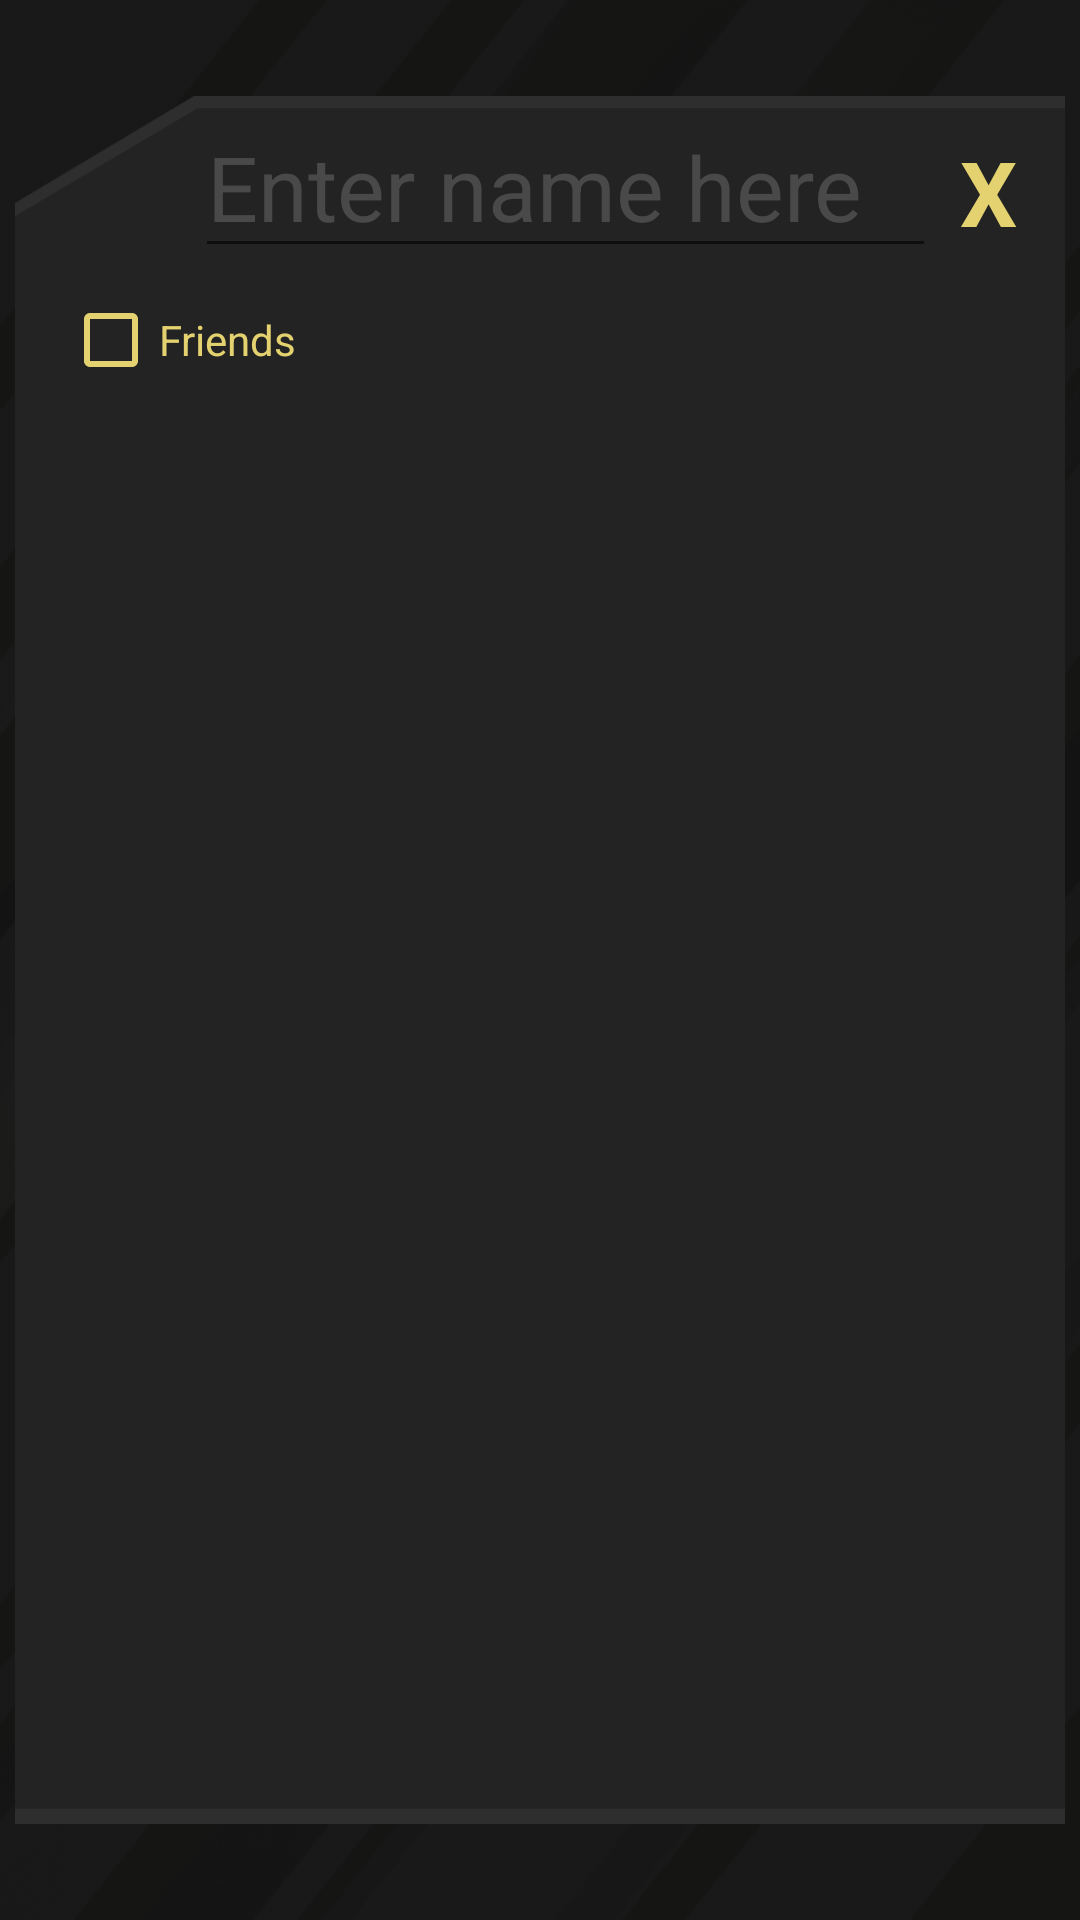

Produce the Android XML layout that renders to this screen, including the resource entries it uses.
<!-- AndroidManifest.xml: application theme AppTheme -->
<!-- res/layout/activity_leaderboard.xml -->
<?xml version="1.0" encoding="utf-8"?>
<RelativeLayout xmlns:android="http://schemas.android.com/apk/res/android"
    xmlns:app="http://schemas.android.com/apk/res-auto"
    xmlns:tools="http://schemas.android.com/tools"
    android:layout_width="match_parent"
    android:layout_height="match_parent">

    <ImageView
        android:id="@+id/backgroundImage"
        style="@style/BackGroundImageView"
        android:layout_width="match_parent"
        android:layout_height="match_parent"
        android:layout_alignParentTop="true"
        android:layout_centerHorizontal="true"
        android:alpha="1.0"
        app:srcCompat="@drawable/home_background"
        tools:ignore="ContentDescription" />

    <ImageView
        android:id="@+id/backgroundAnimation"
        style="@style/BackGroundImageView"
        android:layout_width="match_parent"
        android:layout_height="match_parent"
        android:layout_alignParentTop="true"
        android:layout_centerHorizontal="true"
        android:alpha="0.8"
        app:srcCompat="@drawable/background_animation"
        tools:ignore="ContentDescription" />

    <ImageView
        android:id="@+id/darkAlpha"
        android:layout_width="match_parent"
        android:layout_height="match_parent"
        android:background="@color/darkAlpha" />

    <LinearLayout
        android:layout_width="350dp"
        android:layout_height="match_parent"
        android:layout_centerInParent="true"
        android:layout_gravity="center"
        android:layout_marginTop="32dp"
        android:layout_marginBottom="32dp"
        android:background="@drawable/pop_up_background"
        android:orientation="vertical">

        <LinearLayout
            android:layout_width="match_parent"
            android:layout_height="match_parent"
            android:orientation="vertical">


            <androidx.constraintlayout.widget.ConstraintLayout
                android:layout_width="match_parent"
                android:layout_height="wrap_content">

                <EditText
                    android:id="@+id/searchField"
                    android:layout_width="0dp"
                    android:layout_height="wrap_content"
                    android:layout_alignBottom="@+id/exitButton"
                    android:layout_centerHorizontal="true"
                    android:layout_marginStart="60dp"
                    android:layout_marginEnd="8dp"
                    android:ems="10"
                    android:hint="@string/enter_name_here"
                    android:inputType="text"
                    android:textColor="@color/colorDrawYellow"
                    android:textColorHint="@color/colorGrey"
                    android:textSize="30sp"
                    app:layout_constraintEnd_toStartOf="@+id/exitButton"
                    app:layout_constraintStart_toStartOf="parent" />

                <TextView
                    android:id="@+id/exitButton"
                    android:layout_width="wrap_content"
                    android:layout_height="wrap_content"
                    android:layout_alignParentEnd="true"
                    android:layout_alignParentRight="true"
                    android:layout_marginTop="16dp"
                    android:layout_marginEnd="16dp"
                    android:layout_marginRight="16dp"
                    android:includeFontPadding="false"
                    android:text="@string/cross"
                    android:textColor="@color/colorDrawYellow"
                    android:textSize="30sp"
                    android:textStyle="bold"
                    app:layout_constraintEnd_toEndOf="parent"
                    app:layout_constraintTop_toTopOf="parent" />

            </androidx.constraintlayout.widget.ConstraintLayout>

            <LinearLayout
                android:id="@+id/friendsFilter"
                android:layout_width="wrap_content"
                android:layout_height="wrap_content"
                android:layout_marginStart="16dp"
                android:layout_marginLeft="16dp"
                android:layout_marginTop="8dp">

                <CheckBox
                    android:id="@+id/friendsFilterCheckBox"
                    android:layout_width="wrap_content"
                    android:layout_height="wrap_content"
                    android:theme="@style/checkBoxStyle" />

                <TextView
                    android:id="@+id/friendsFilterText"
                    android:layout_width="wrap_content"
                    android:layout_height="wrap_content"
                    android:text="@string/friendsFilter"
                    android:textColor="@color/colorDrawYellow" />

            </LinearLayout>

            <ScrollView
                android:id="@+id/scrollLeaderboard"
                android:layout_width="match_parent"
                android:layout_height="match_parent"
                android:layout_marginStart="8dp"
                android:layout_marginLeft="8dp"
                android:layout_marginTop="0dp"
                android:layout_marginEnd="8dp"
                android:layout_marginRight="8dp"
                android:layout_marginBottom="8dp"
                app:layout_constraintBottom_toBottomOf="parent"
                app:layout_constraintEnd_toEndOf="parent"
                app:layout_constraintStart_toStartOf="parent"
                app:layout_constraintTop_toBottomOf="@+id/searchField">

                <LinearLayout
                    android:id="@+id/leaderboard"
                    android:layout_width="match_parent"
                    android:layout_height="wrap_content"
                    android:layout_marginStart="8dp"
                    android:layout_marginLeft="8dp"
                    android:layout_marginTop="8dp"
                    android:layout_marginEnd="8dp"
                    android:layout_marginRight="8dp"
                    android:layout_marginBottom="8dp"
                    android:orientation="vertical"
                    android:paddingBottom="30dp"
                    app:layout_constraintBottom_toBottomOf="parent"
                    app:layout_constraintEnd_toEndOf="parent"
                    app:layout_constraintStart_toStartOf="parent"
                    app:layout_constraintTop_toBottomOf="@+id/searchField">

                </LinearLayout>
            </ScrollView>
        </LinearLayout>
    </LinearLayout>
</RelativeLayout>
<!-- resources referenced by this layout -->
<resources>
  <color name="colorDrawYellow">#E3D26F</color>
  <color name="colorGrey">#494949</color>
  <color name="darkAlpha">#5a000000</color>
  <!-- drawable background_animation: gif bitmap (drawable, 879103 bytes) -->
  <!-- drawable home_background: png bitmap (drawable-hdpi, 44201 bytes) -->
  <!-- drawable pop_up_background: png bitmap (drawable, 12319 bytes) -->
  <string name="cross">X</string>
  <string name="enter_name_here">Enter name here</string>
  <string name="friendsFilter">Friends</string>
  <style name="BackGroundImageView">
      <item name="android:scaleType">fitXY</item>
    </style>
  <style name="checkBoxStyle" parent="Base.Theme.AppCompat">
      <item name="colorAccent">@color/colorDrawYellow</item>
      <item name="android:textColorSecondary">@color/colorDrawYellow</item>
    </style>
  <style name="AppTheme" parent="Theme.AppCompat.Light.NoActionBar">
      
      <item name="colorPrimary">@color/colorPrimaryDark</item>
      <item name="colorPrimaryDark">@color/colorPrimaryDark</item>
      <item name="colorAccent">@color/colorDrawYellow</item>
      <item name="android:windowFullscreen">true</item>
      <item name="android:windowBackground">@color/colorPrimaryDark</item>
    </style>
  <color name="colorPrimaryDark">#232323</color>
</resources>
